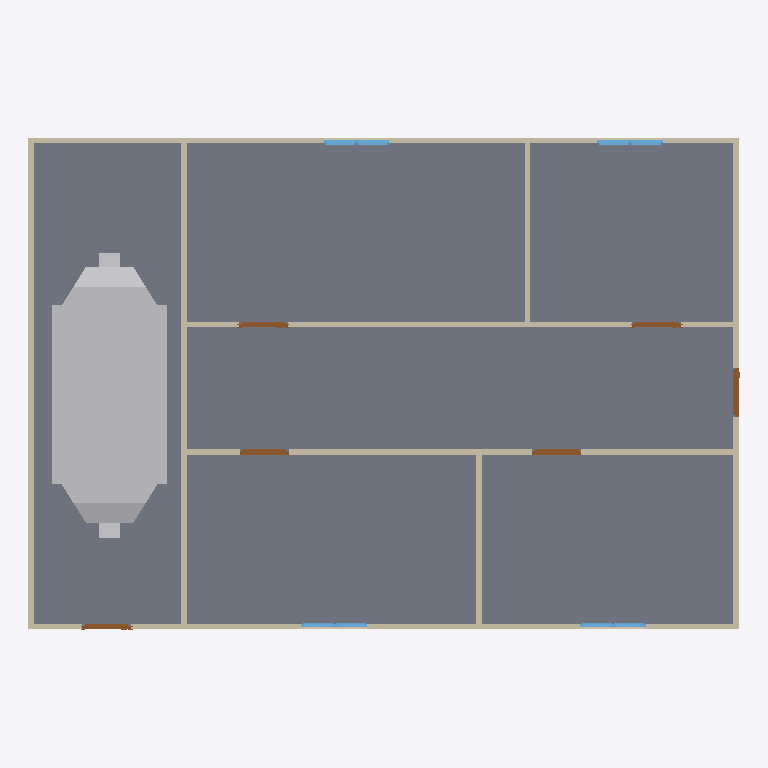
Plan cut of the same IFC building model at storey 'GF' (level 0.00 m, cut at 1.40 m), seen from above with north up, elements coloured by IFC class: 9 walls (beige), 8 windows (light blue), 6 doors (brown), 1 slab (grey), 1 other element (light grey). Cut surfaces are drawn darker.
Extent 13.0 m × 9.0 m × 3.3 m (x, y, z). Storeys (2): GF at 0.00 m; ducting at 2.80 m. Elements (44): 9 IfcWall, 8 IfcWindow, 7 IfcDuctSegment, 6 IfcAirTerminalBox, 6 IfcDoor, 6 IfcDuctFitting, 1 IfcDistributionElement, 1 IfcSlab.

HEADER;
FILE_DESCRIPTION(('ViewDefinition[DesignTransferView]'),'2;1');
FILE_NAME('s08-discussion.ifc','2026-10-26T15:04:35+08:00',(''),(''),'IfcOpenShell 0.8.5-post1','Bonsai 0.8.5-post1','Nobody');
FILE_SCHEMA(('IFC4'));
ENDSEC;
DATA;
#1=IFCPROJECT('1l4KqzPg9APwJzTSXJnQbj',$,'My Project',$,$,$,$,(#14,#26),#9);
#31=IFCSITE('1GKO1AHKzA0wLUP9eqTgJt',$,'My Site',$,$,#54,$,$,$,$,$,$,$,$);
#37=IFCBUILDING('3iGBFCdRn6GBXfLBPvPWqx',$,'My Building',$,$,#60,$,$,$,$,$,$);
#43=IFCBUILDINGSTOREY('3DIsCg3OD5tPov22C1m$7R',$,'GF',$,$,#4074,$,$,$,$);
#4674=IFCBUILDINGSTOREY('2344Cf8AvBJ8TszvwNHf0J',$,'ducting',$,$,#4695,$,$,$,$);
#2967=IFCSLAB('0eEhATgkDDg8rZ9AlE99bt',$,'Slab',$,$,#4089,#2982,$,$);
#6261=IFCDISTRIBUTIONELEMENT('09dzfNmgn7UAzSz$vnIwVm',$,'AHU',$,$,#6342,#6262,$);
#403=IFCWALL('3yv8chYx5EEwBHhGyf1Zs4',$,'Wall',$,$,#4099,#409,$,$);
#428=IFCWALL('2lwt2gmIX6IRcOYTRzaebH',$,'Wall',$,$,#4079,#434,$,$);
#3213=IFCWALL('0FeqFxNRrCwArJWI7PrtrC',$,'Wall',$,$,#4124,#3224,$,$);
#351=IFCWALL('3RVOxJKsTCJB_V_UMUMPxa',$,'Wall',$,$,#4084,#359,$,$);
#818=IFCWALL('2CPKk$7Tb6fe5J8lzPzOY2',$,'Wall',$,$,#4109,#824,$,$);
#378=IFCWALL('3ZP57Q9Az01wBJKnOFnGN5',$,'Wall',$,$,#4094,#384,$,$);
#856=IFCWALL('3KElFtJBz6AASZfSSlIzPM',$,'Wall',$,$,#4104,#862,$,$);
#1096=IFCWALL('2GKvflePLA5wrozkuUBeOt',$,'Wall',$,$,#4114,#1102,$,$);
#1134=IFCWALL('3n2lYU0pn1yxw$aJ6qf9q$',$,'Wall',$,$,#4119,#1140,$,$);
#3889=IFCDOOR('367qIEvg5BVPsd1huV4LLc',$,'Door',$,$,#3937,#3897,$,2.0,0.8999999761581421,$,$,$);
#1319=IFCDOOR('28IGl_sOP8CvQqehS3r3SH',$,'Door',$,$,#3957,#1327,$,2.0,0.899999976158142,$,$,$);
#1368=IFCDOOR('2P3X38_aT4ChJZS7eV_Uq5',$,'Door',$,$,#3962,#1376,$,2.0,0.899999976158142,$,$,$);
#1221=IFCDOOR('1guwc_VAP6Be$$G4bkN7Zf',$,'Door',$,$,#3952,#1229,$,2.0,0.899999976158142,$,$,$);
#1172=IFCDOOR('3kAlilg9TD0fEcUvfCbxM5',$,'Door',$,$,#3947,#1180,$,2.0,0.899999976158142,$,$,$);
#1031=IFCDOOR('1aqKRqCaH0pw1iRRtSy5CZ',$,'Door',$,$,#3942,#1040,$,2.0,0.899999976158142,$,$,$);
#3433=IFCWINDOW('1W_DcoAxH8bPEB1WvyEta8',$,'Window',$,$,#3434,#3446,$,0.899999976158142,0.600000023841858,$,$,$);
#3466=IFCWINDOW('1GOo0ThIvAgO9i4$X13M3_',$,'Window',$,$,#3467,#3479,$,0.899999976158142,0.600000023841858,$,$,$);
#3522=IFCWINDOW('17thm8_8T4oODYh_kcIKte',$,'Window',$,$,#3987,#3535,$,0.899999976158142,0.600000023841858,$,$,$);
#3494=IFCWINDOW('2EOV85S4vEiQoUu2usb6N4',$,'Window',$,$,#3982,#3507,$,0.899999976158142,0.600000023841858,$,$,$);
#1498=IFCWINDOW('01Jg6Jvg97LPW7Vy1mCfTS',$,'Window',$,$,#3554,#1507,$,0.899999976158142,0.600000023841858,$,$,$);
#1563=IFCWINDOW('1ibeVtZGH5Fgfvg2qxtcDs',$,'Window',$,$,#3587,#1571,$,0.899999976158142,0.600000023841858,$,$,$);
#3555=IFCWINDOW('0lUAyoAur82g6b7rggwUu9',$,'Window',$,$,#3992,#3568,$,0.899999976158142,0.600000023841858,$,$,$);
#3588=IFCWINDOW('0yULti5hj9Sv1OXdQuhmsO',$,'Window',$,$,#3997,#3601,$,0.899999976158142,0.600000023841858,$,$,$);
ENDSEC;
